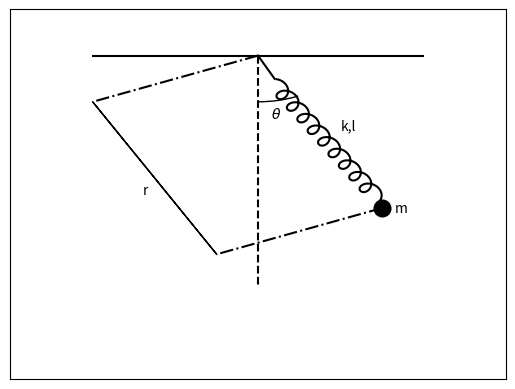

Write the Python code that produced this figure.
import matplotlib.pyplot as plt
import matplotlib.patches as patch
import numpy as np
fig = plt.figure()
plt.xlim([-3,3])
plt.ylim([-7,1])
plt.xticks([])
plt.yticks([])
plt.plot([-2,2],[0,0], "k")

theta_max = 61
theta = np.linspace(1.5, theta_max, 10000)
x = []
y = []
for th in theta:
    x.append(0.2+ 0.02*th - 0.1*np.cos(th))
    y.append(-0.6 - 0.04*th + 0.15*np.sin(th))
plt.plot(x,y, 'k')
plt.plot([0,0.2],[0,-0.5], 'k')
plt.plot([1.5],[-3.3], 'ok', ms = 12)
plt.plot([0,0],[0,-5],"--k")
plt.text(1.65,-3.4,'m')
plt.text(1,-1.6,'k,l')
plt.text(0.16,-1.35,r'$\theta$')

plt.plot([0,-2],[0,-1],"-.k")
plt.plot([1.5,-0.5],[-3.3,-4.3],"-.k")

plt.arrow(-2,-1,1.5,-3.3)
plt.text(-1.4,-3,'r')

ax = plt.gca()
ax.add_patch(patch.Arc([0,0],2,2, theta1=270, theta2=299))
plt.show()
